Labelled photos from "image-classification-computer-vision", an image-classification folder in luismiguuel/image-classification-computer-vision. The possible labels are: asphalt, belgian blocks, off-road.

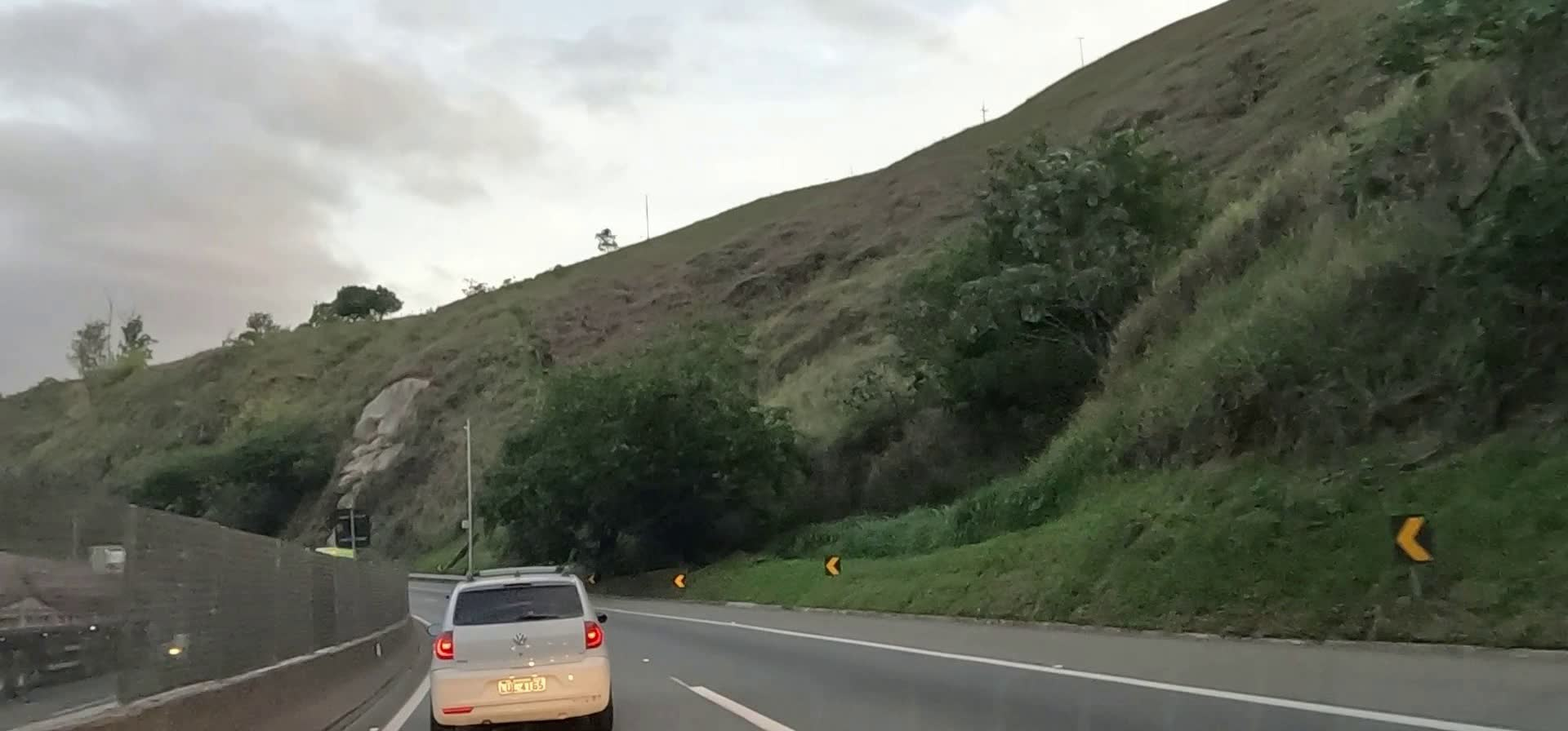
Label: asphalt

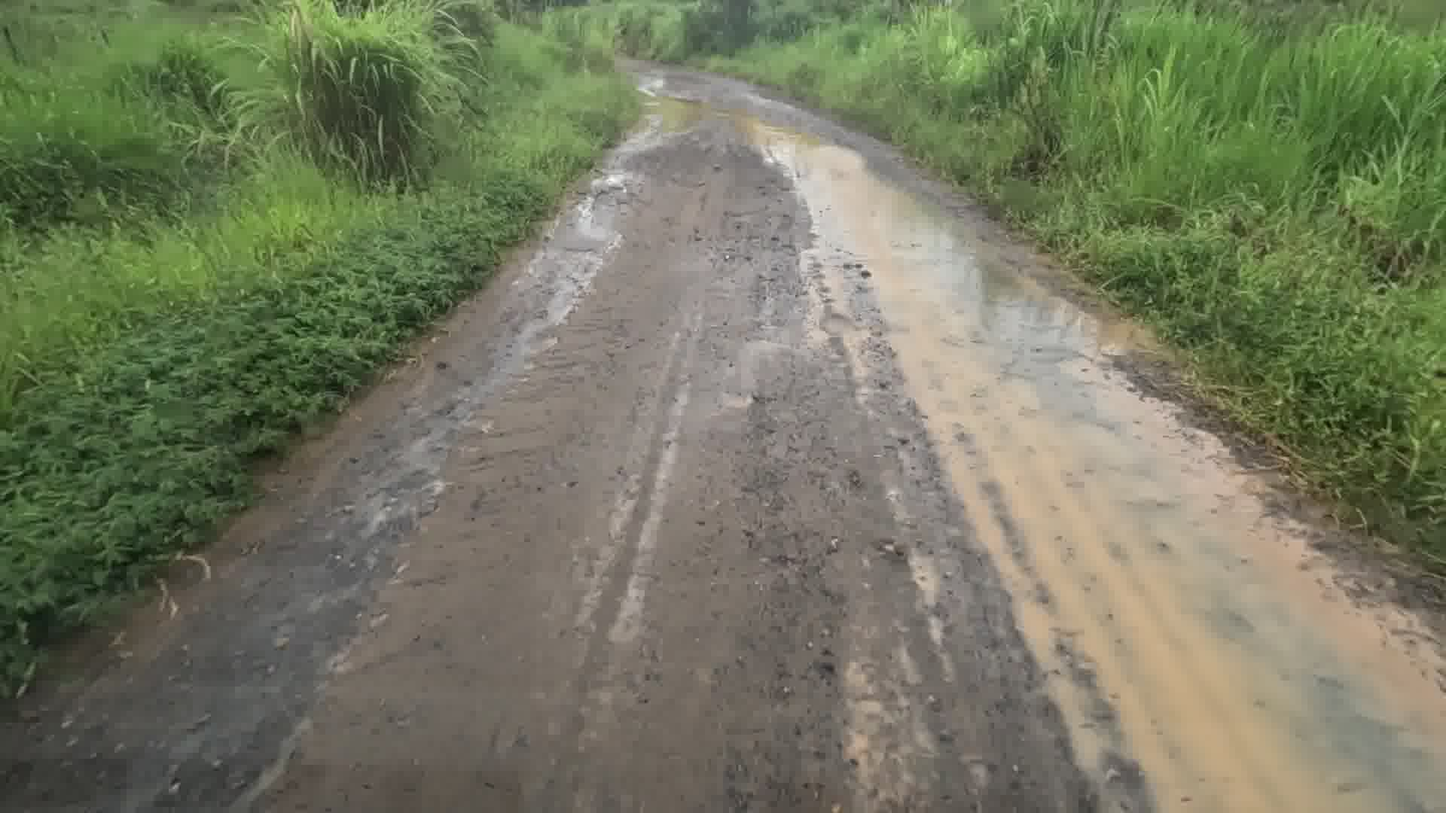
Label: off-road

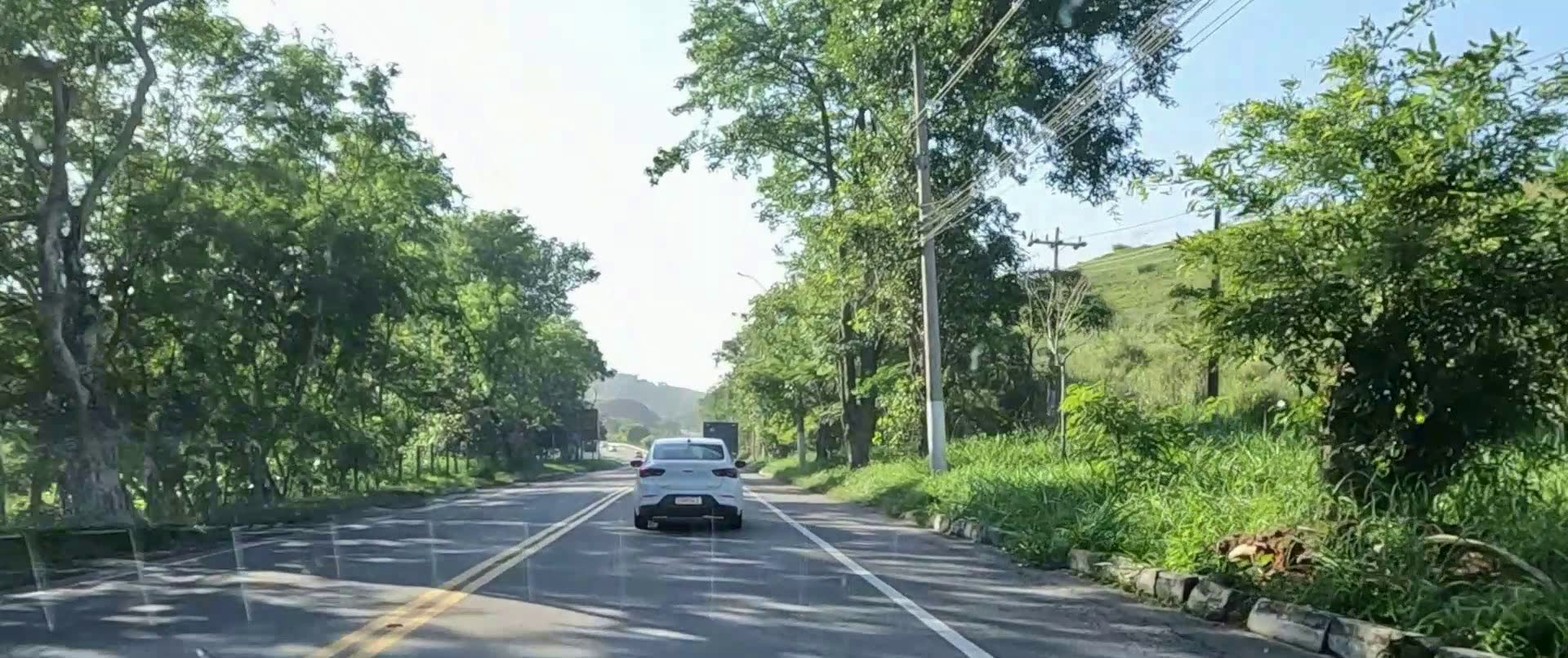
Label: asphalt

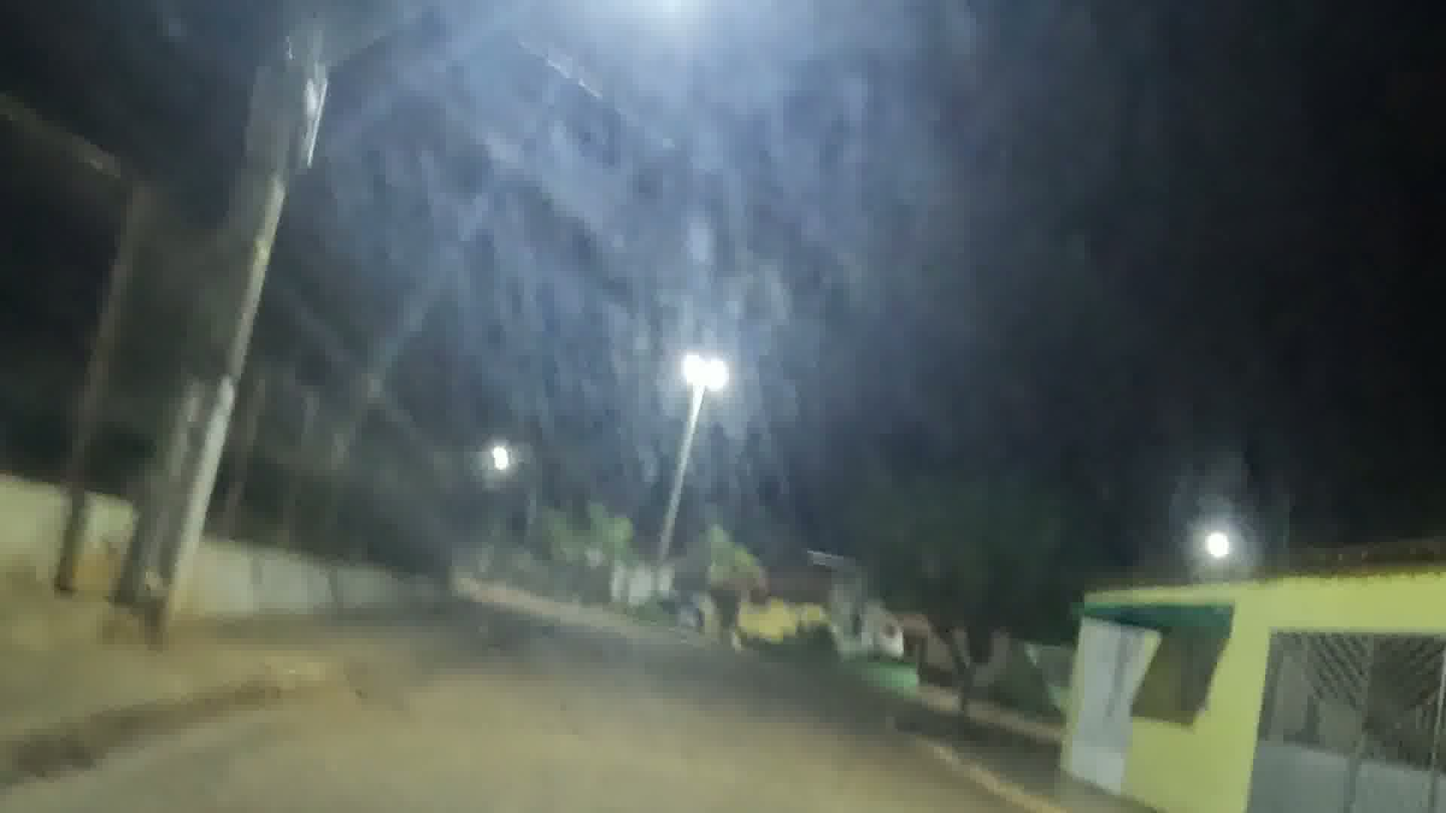
Label: belgian blocks

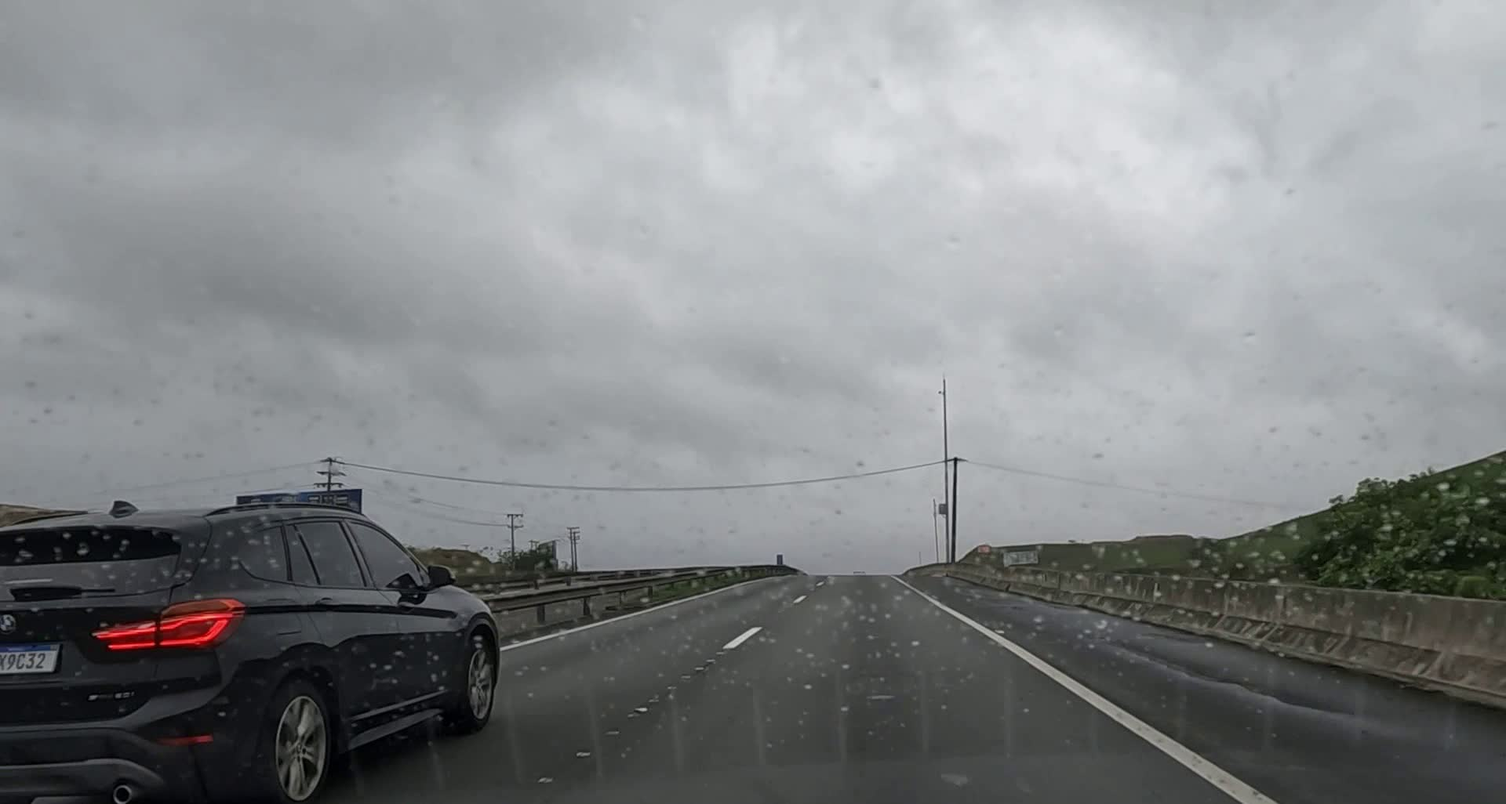
Label: asphalt

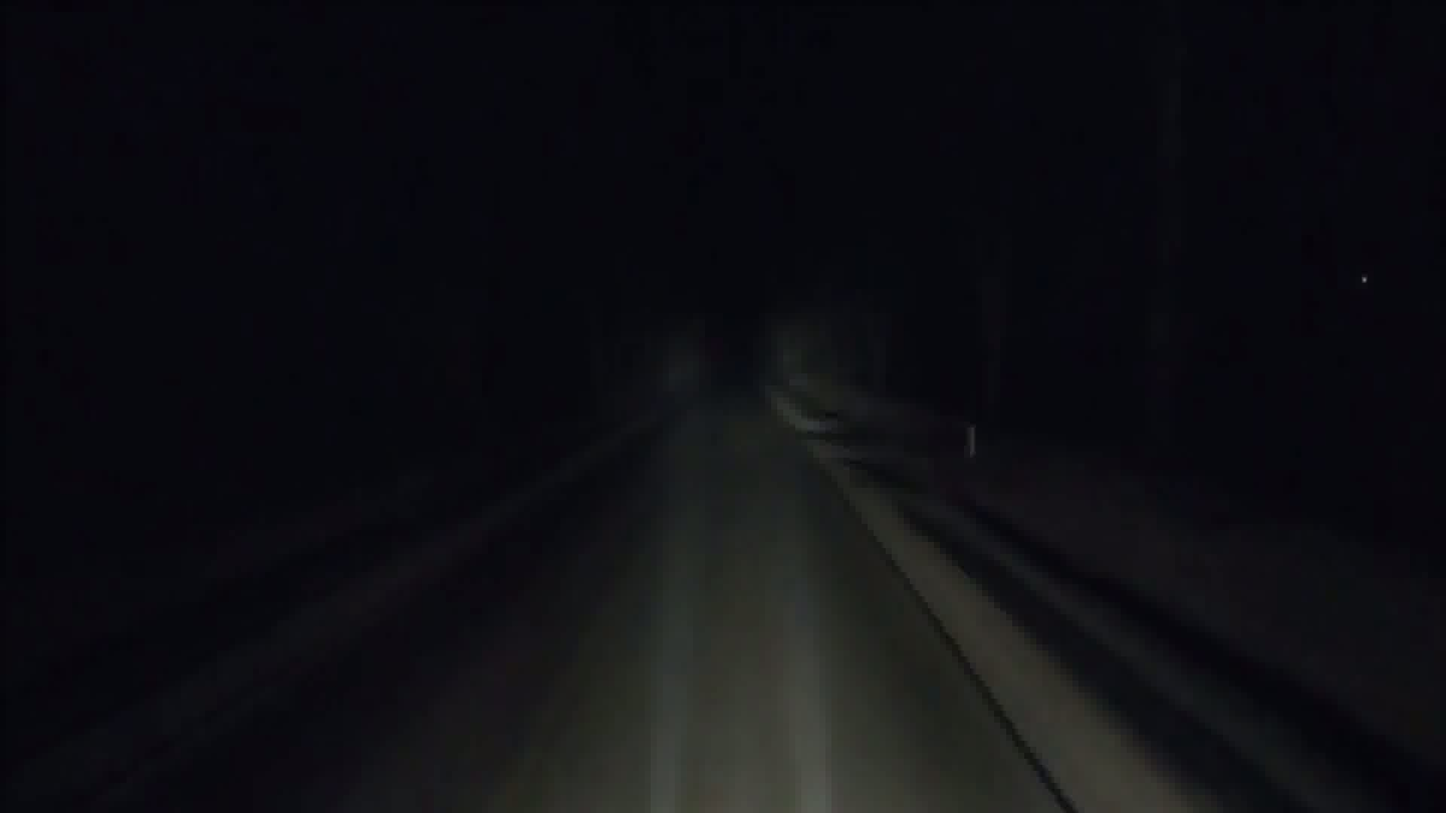
Label: asphalt
